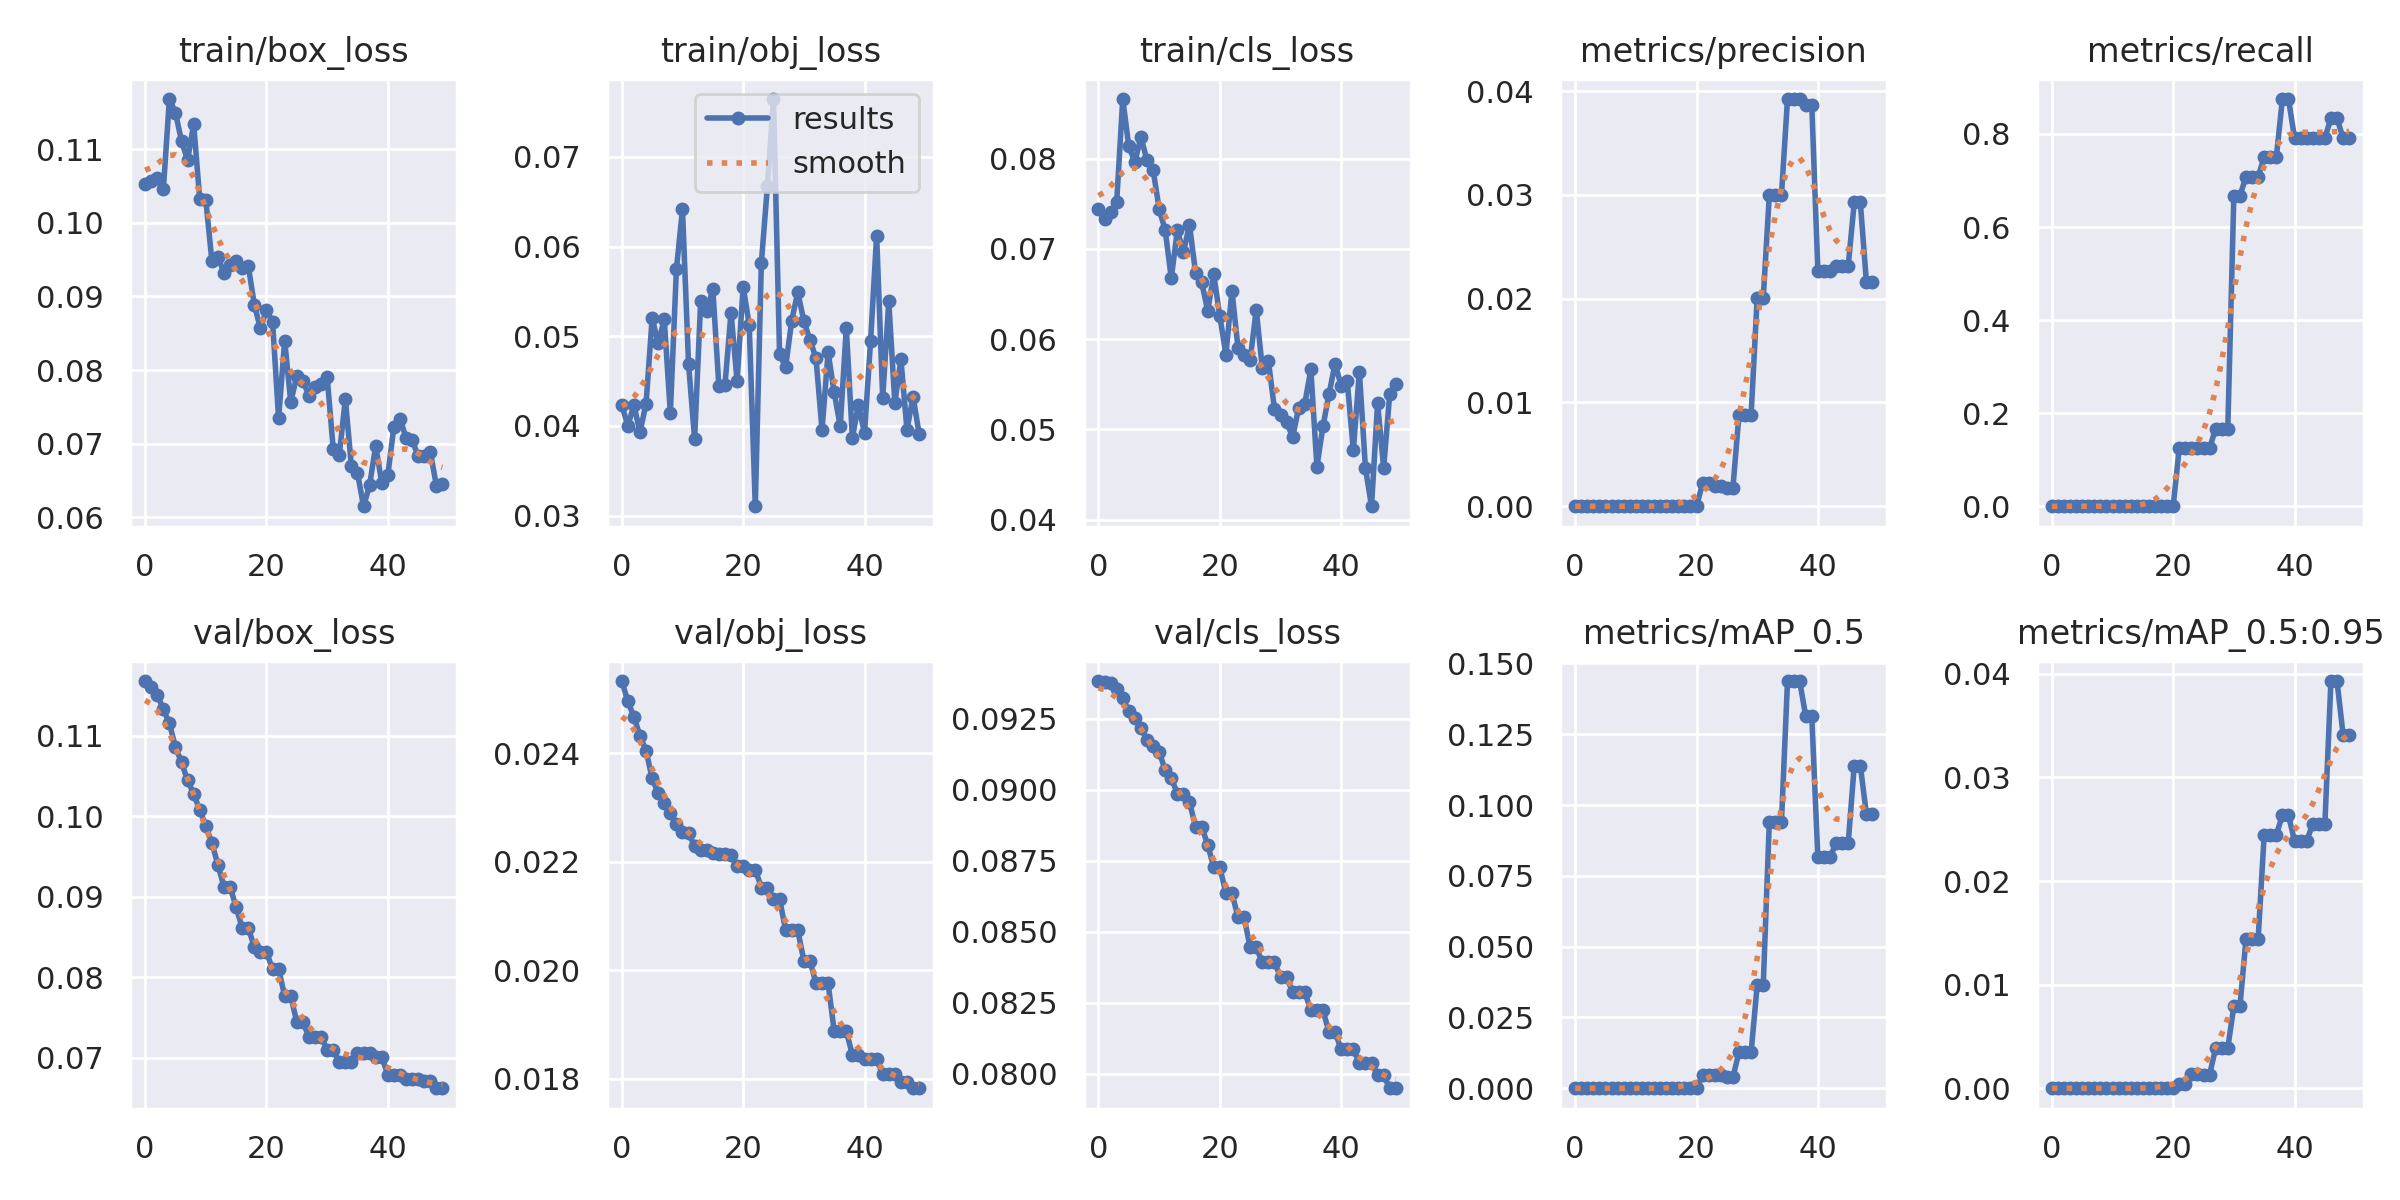

The data file committed next to this chart (first rows):
epoch, train/box_loss, train/obj_loss, train/cls_loss, metrics/precision, metrics/recall, metrics/mAP_0.5, metrics/mAP_0.5:0.95, val/box_loss, val/obj_loss, val/cls_loss, x/lr0, x/lr1, x/lr2
0, 0.1052, 0.04229, 0.07437, 0, 0, 0, 0, 0.1168, 0.02534, 0.09383, 0.0982, 0.0002, 0.0002
1, 0.1057, 0.04004, 0.07332, 0, 0, 0, 0, 0.1161, 0.02496, 0.09378, 0.09549, 0.0004901, 0.0004901
2, 0.106, 0.0423, 0.07413, 0, 0, 0, 0, 0.1151, 0.02467, 0.09375, 0.09277, 0.0007683, 0.0007683
3, 0.1045, 0.03933, 0.07519, 0, 0, 0, 0, 0.1133, 0.02432, 0.09354, 0.09004, 0.001035, 0.001035
4, 0.1168, 0.04249, 0.0866, 0, 0, 0, 0, 0.1115, 0.02405, 0.09322, 0.08729, 0.001289, 0.001289
5, 0.115, 0.05203, 0.08135, 0, 0, 0, 0, 0.1086, 0.02354, 0.09276, 0.08453, 0.001532, 0.001532
6, 0.1111, 0.04923, 0.07967, 0, 0, 0, 0, 0.1067, 0.02327, 0.09251, 0.08176, 0.001762, 0.001762
7, 0.1085, 0.05187, 0.08237, 0, 0, 0, 0, 0.1045, 0.02308, 0.09216, 0.07898, 0.001981, 0.001981
8, 0.1134, 0.04144, 0.07981, 0, 0, 0, 0, 0.1028, 0.02289, 0.09177, 0.07619, 0.002188, 0.002188
9, 0.1032, 0.05748, 0.07876, 0, 0, 0, 0, 0.1008, 0.02269, 0.09155, 0.07338, 0.002383, 0.002383
10, 0.1031, 0.06414, 0.07443, 0, 0, 0, 0, 0.09883, 0.02255, 0.09134, 0.07057, 0.002566, 0.002566
11, 0.09486, 0.04691, 0.07206, 0, 0, 0, 0, 0.09671, 0.02253, 0.09068, 0.06774, 0.002738, 0.002738
12, 0.09536, 0.03854, 0.06675, 0, 0, 0, 0, 0.09397, 0.02229, 0.09041, 0.0649, 0.002897, 0.002897
13, 0.0932, 0.05392, 0.0721, 0, 0, 0, 0, 0.09125, 0.02221, 0.08986, 0.06205, 0.003045, 0.003045
14, 0.09424, 0.05284, 0.06961, 0, 0, 0, 0, 0.09125, 0.02221, 0.08986, 0.05918, 0.00318, 0.00318
15, 0.09475, 0.05525, 0.07267, 0, 0, 0, 0, 0.08872, 0.02217, 0.08955, 0.0563, 0.003304, 0.003304
16, 0.09383, 0.04443, 0.06734, 0, 0, 0, 0, 0.08611, 0.02214, 0.0887, 0.05342, 0.003416, 0.003416
17, 0.09415, 0.04456, 0.06632, 0, 0, 0, 0, 0.08611, 0.02214, 0.0887, 0.05052, 0.003516, 0.003516
18, 0.08888, 0.05264, 0.06314, 0, 0, 0, 0, 0.08377, 0.02212, 0.08806, 0.0476, 0.003604, 0.003604
19, 0.08567, 0.04503, 0.06718, 0, 0, 0, 0, 0.08311, 0.02192, 0.08726, 0.04468, 0.00368, 0.00368
20, 0.08811, 0.05554, 0.06254, 0, 0, 0, 0, 0.08311, 0.02192, 0.08726, 0.04174, 0.003745, 0.003745
21, 0.08659, 0.05127, 0.05829, 0.002212, 0.125, 0.004556, 0.0004556, 0.08102, 0.02186, 0.08635, 0.0388, 0.003797, 0.003797
22, 0.07346, 0.03105, 0.06535, 0.002212, 0.125, 0.004556, 0.0004556, 0.08102, 0.02186, 0.08635, 0.03584, 0.003838, 0.003838
23, 0.084, 0.0582, 0.05899, 0.001969, 0.125, 0.004627, 0.001403, 0.07767, 0.02152, 0.08551, 0.03287, 0.003867, 0.003867
24, 0.07567, 0.06675, 0.05827, 0.001969, 0.125, 0.004627, 0.001403, 0.07767, 0.02152, 0.08551, 0.02988, 0.003883, 0.003883
25, 0.07919, 0.07645, 0.05774, 0.001786, 0.125, 0.003893, 0.001299, 0.0744, 0.02132, 0.08444, 0.02689, 0.003889, 0.003889
26, 0.07855, 0.04801, 0.06323, 0.001786, 0.125, 0.003893, 0.001299, 0.0744, 0.02132, 0.08444, 0.02388, 0.003882, 0.003882
27, 0.07654, 0.04655, 0.05681, 0.008809, 0.1667, 0.01274, 0.003888, 0.07259, 0.02074, 0.08392, 0.02086, 0.003863, 0.003863
28, 0.07766, 0.05175, 0.05763, 0.008809, 0.1667, 0.01274, 0.003888, 0.07259, 0.02074, 0.08392, 0.01783, 0.003832, 0.003832
29, 0.07813, 0.05491, 0.05228, 0.008809, 0.1667, 0.01274, 0.003888, 0.07259, 0.02074, 0.08392, 0.01479, 0.00379, 0.00379
30, 0.07906, 0.05172, 0.05157, 0.02007, 0.6667, 0.03635, 0.007918, 0.07098, 0.02018, 0.08341, 0.01174, 0.003735, 0.003735
31, 0.06931, 0.04961, 0.05082, 0.02007, 0.6667, 0.03635, 0.007918, 0.07098, 0.02018, 0.08341, 0.008669, 0.003669, 0.003669
32, 0.06851, 0.04758, 0.04917, 0.02997, 0.7083, 0.09398, 0.01439, 0.06952, 0.01976, 0.08287, 0.005591, 0.003591, 0.003591
33, 0.07605, 0.03956, 0.0524, 0.02997, 0.7083, 0.09398, 0.01439, 0.06952, 0.01976, 0.08287, 0.003466, 0.003466, 0.003466
34, 0.06692, 0.04821, 0.05285, 0.02997, 0.7083, 0.09398, 0.01439, 0.06952, 0.01976, 0.08287, 0.003466, 0.003466, 0.003466
35, 0.06602, 0.04374, 0.05666, 0.03924, 0.75, 0.1438, 0.02447, 0.07052, 0.01888, 0.08223, 0.003268, 0.003268, 0.003268
36, 0.06152, 0.03997, 0.04589, 0.03924, 0.75, 0.1438, 0.02447, 0.07052, 0.01888, 0.08223, 0.00307, 0.00307, 0.00307
37, 0.0644, 0.05093, 0.05035, 0.03924, 0.75, 0.1438, 0.02447, 0.07052, 0.01888, 0.08223, 0.002872, 0.002872, 0.002872
38, 0.0697, 0.0387, 0.05394, 0.03865, 0.875, 0.1314, 0.02636, 0.07009, 0.01844, 0.08145, 0.002674, 0.002674, 0.002674
39, 0.0647, 0.04234, 0.05731, 0.03865, 0.875, 0.1314, 0.02636, 0.07009, 0.01844, 0.08145, 0.002476, 0.002476, 0.002476
40, 0.06576, 0.03921, 0.05484, 0.02271, 0.7917, 0.08153, 0.02387, 0.06787, 0.01835, 0.08086, 0.002278, 0.002278, 0.002278
41, 0.07233, 0.04944, 0.05534, 0.02271, 0.7917, 0.08153, 0.02387, 0.06787, 0.01835, 0.08086, 0.00208, 0.00208, 0.00208
42, 0.07343, 0.06121, 0.04772, 0.02271, 0.7917, 0.08153, 0.02387, 0.06787, 0.01835, 0.08086, 0.001882, 0.001882, 0.001882
43, 0.07082, 0.04311, 0.05639, 0.02317, 0.7917, 0.08647, 0.0255, 0.06738, 0.01808, 0.08038, 0.001684, 0.001684, 0.001684
44, 0.07057, 0.05389, 0.04571, 0.02317, 0.7917, 0.08647, 0.0255, 0.06738, 0.01808, 0.08038, 0.001486, 0.001486, 0.001486
45, 0.06827, 0.04256, 0.0415, 0.02317, 0.7917, 0.08647, 0.0255, 0.06738, 0.01808, 0.08038, 0.001288, 0.001288, 0.001288
46, 0.06835, 0.04741, 0.0529, 0.02927, 0.8333, 0.114, 0.0393, 0.06705, 0.01793, 0.07994, 0.00109, 0.00109, 0.00109
47, 0.06891, 0.03956, 0.04577, 0.02927, 0.8333, 0.114, 0.0393, 0.06705, 0.01793, 0.07994, 0.000892, 0.000892, 0.000892
48, 0.06433, 0.04328, 0.05389, 0.0216, 0.7917, 0.0968, 0.03414, 0.0662, 0.01782, 0.07948, 0.000694, 0.000694, 0.000694
49, 0.06456, 0.03912, 0.05507, 0.0216, 0.7917, 0.0968, 0.03414, 0.0662, 0.01782, 0.07948, 0.000496, 0.000496, 0.000496
